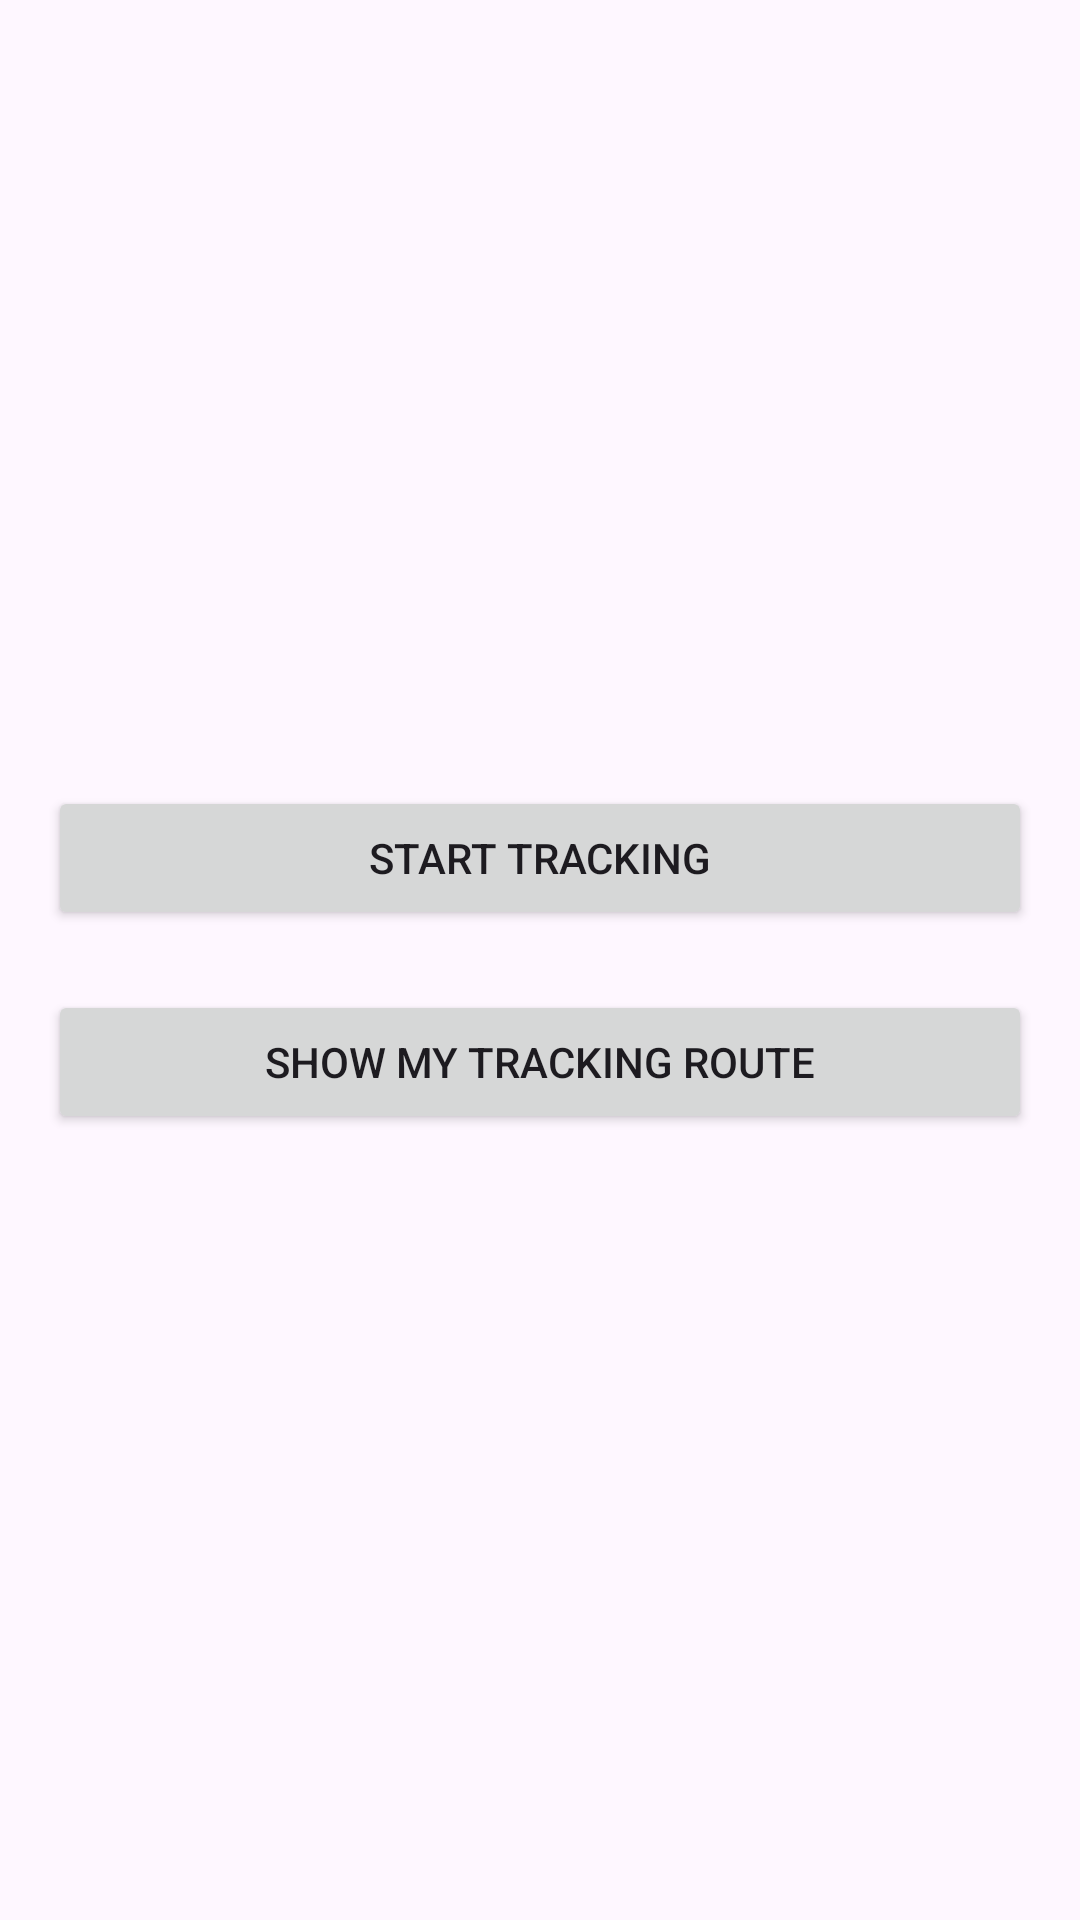

Reconstruct the res/layout file that produces this screen, plus the resources it refers to.
<!-- AndroidManifest.xml: application theme Theme.LocationTrackApp -->
<!-- res/layout/fragment_mapping.xml -->
<?xml version="1.0" encoding="utf-8"?>
<androidx.appcompat.widget.LinearLayoutCompat xmlns:android="http://schemas.android.com/apk/res/android"
    xmlns:tools="http://schemas.android.com/tools"
    android:layout_width="match_parent"
    android:layout_height="match_parent"
    tools:context=".MappingFrag">
    <LinearLayout
        android:layout_width="match_parent"
        android:layout_height="match_parent"
        android:orientation="vertical"
        android:padding="16dp"
        android:gravity="center"
        android:layout_gravity="center"
        tools:context=".MainActivity">

        <Button
            android:id="@+id/btnStartTracking"
            android:layout_width="match_parent"
            android:layout_height="wrap_content"
            android:text="Start Tracking" />

        <Button
            android:id="@+id/btnShowTrackingRoute"
            android:layout_width="match_parent"
            android:layout_height="wrap_content"
            android:text="Show My Tracking Route"
            android:layout_marginTop="20dp" />
    </LinearLayout>


</androidx.appcompat.widget.LinearLayoutCompat>
<!-- resources referenced by this layout -->
<resources>
  <style name="Theme.LocationTrackApp" parent="Base.Theme.LocationTrackApp" />
  <style name="Base.Theme.LocationTrackApp" parent="Theme.Material3.DayNight.NoActionBar">
          
          
      </style>
</resources>
